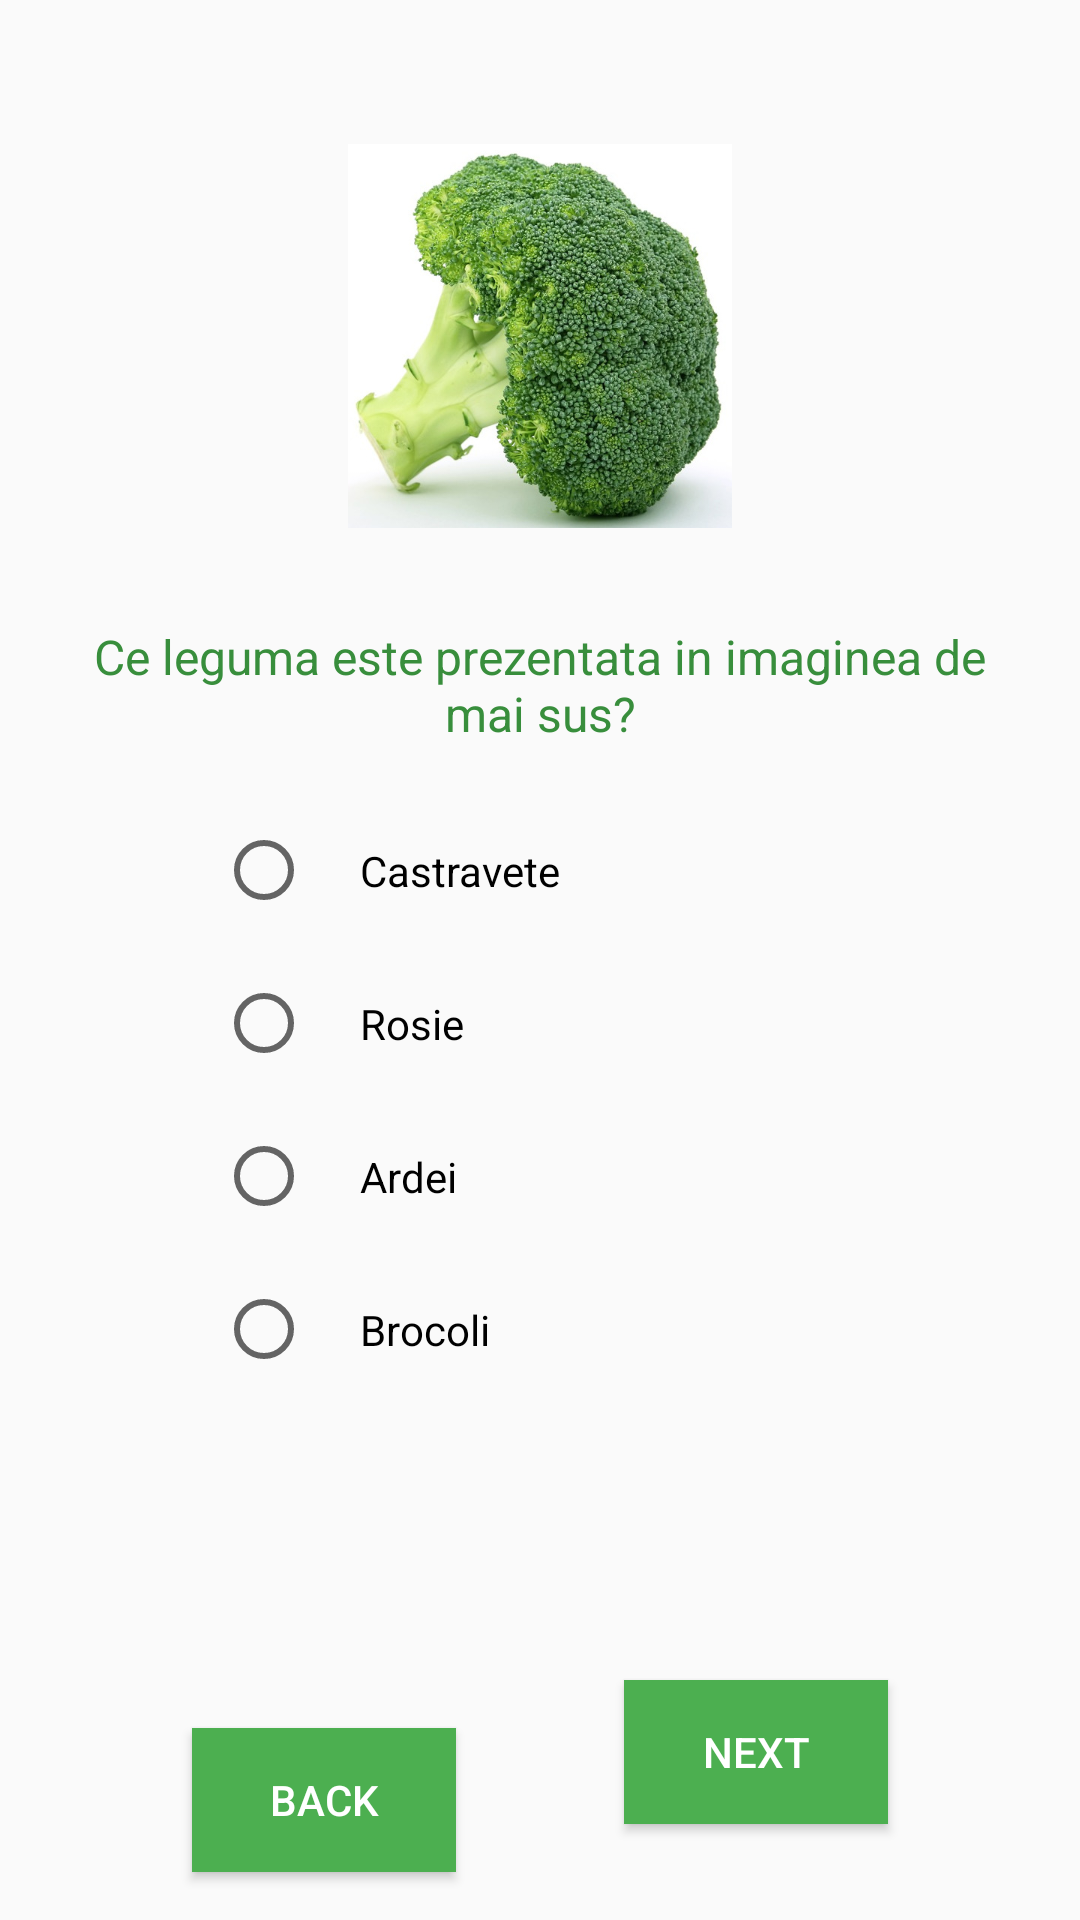

Layout XML and referenced resources for this Android screen:
<!-- AndroidManifest.xml: application theme AppTheme -->
<!-- res/layout/question_one_layout.xml -->
<?xml version="1.0" encoding="utf-8"?>
<RelativeLayout
    xmlns:android="http://schemas.android.com/apk/res/android"
    xmlns:tools="http://schemas.android.com/tools"
    android:layout_width="match_parent"
    android:layout_height="match_parent"
    tools:context="com.example.android.quizapp.MainActivity">

    <ImageView
        android:id="@+id/question"
        android:layout_width="match_parent"
        android:layout_height="wrap_content"
        android:layout_marginBottom="16dp"
        android:layout_marginLeft="48dp"
        android:layout_marginRight="48dp"
        android:layout_marginTop="48dp"
        android:gravity="center_horizontal"
        android:src="@drawable/brocoli_512"/>

    <TextView
        android:id="@+id/question_title"
        android:layout_width="match_parent"
        android:layout_height="wrap_content"
        android:layout_below="@+id/question"
        android:gravity="center_horizontal"
        android:padding="@dimen/padding_margin_16dp"
        style="@style/SubQuestion"
        android:text="@string/do_you_this_vegetable"
        />

    <RadioGroup
        android:id="@+id/answers_group"
        android:layout_width="match_parent"
        android:layout_height="wrap_content"
        android:layout_alignParentLeft="true"
        android:paddingLeft="72dp"
        android:paddingStart="72dp"
        android:orientation="vertical"
        android:layout_below="@id/question_title">


        <RadioButton
            android:id="@+id/answer_1"
            android:layout_width="wrap_content"
            android:layout_height="wrap_content"
            android:padding="16dp"
            android:text="@string/castravete"/>


        <RadioButton
            android:id="@+id/answer_2"
            android:layout_width="wrap_content"
            android:layout_height="wrap_content"
            android:padding="16dp"
            android:text="@string/rosie"/>

        <RadioButton
            android:id="@+id/answer_3"
            android:layout_width="wrap_content"
            android:layout_height="wrap_content"
            android:padding="16dp"
            android:text="@string/ardei"/>

        <RadioButton
            android:id="@+id/answer_4"
            android:layout_width="wrap_content"
            android:layout_height="wrap_content"
            android:padding="16dp"
            android:text="@string/brocoli"/>

    </RadioGroup>

    <Button
        android:id="@+id/back"
        android:layout_width="wrap_content"
        android:layout_height="wrap_content"
        android:layout_alignLeft="@+id/answers_group"
        android:layout_alignParentBottom="true"
        android:layout_alignStart="@+id/question"
        android:text="Back"
        style="@style/Button"/>

    <Button
        android:id="@+id/next"
        android:layout_width="wrap_content"
        android:layout_height="wrap_content"
        android:layout_alignBottom="@+id/back"
        android:layout_alignEnd="@+id/question"
        android:layout_alignRight="@+id/question"
        android:text="Next"
        style="@style/Button"/>


</RelativeLayout>
<!-- resources referenced by this layout -->
<resources>
  <dimen name="padding_margin_16dp">16dp</dimen>
  <!-- drawable brocoli_512: jpg bitmap (drawable-xxxhdpi, 108615 bytes) -->
  <string name="ardei">Ardei</string>
  <string name="brocoli">Brocoli</string>
  <string name="castravete">Castravete</string>
  <string name="do_you_this_vegetable">Ce leguma este prezentata in imaginea de mai sus?</string>
  <string name="rosie">Rosie</string>
  <style name="Button">
          <item name="android:background">@color/colorPrimary</item>
          <item name="android:paddingLeft">@dimen/padding_margin_16dp</item>
          <item name="android:paddingRight">@dimen/padding_margin_16dp</item>
          <item name="android:textColor">@android:color/white</item>
          <item name="android:layout_marginTop">@dimen/padding_margin_32dp</item>
          <item name="android:layout_marginBottom">@dimen/padding_margin_16dp</item>
          <item name="android:layout_marginLeft">@dimen/padding_margin_16dp</item>
          <item name="android:layout_marginRight">@dimen/padding_margin_16dp</item>
      </style>
  <style name="SubQuestion">
          <item name="android:textColor">@color/colorPrimaryDark</item>
          <item name="android:textSize">@dimen/text_size_16sp</item>
          <item name="android:layout_width">match_parent</item>
          <item name="android:layout_height">wrap_content</item>
      </style>
  <style name="AppTheme" parent="Theme.AppCompat.Light.DarkActionBar">
          
          <item name="colorPrimary">@color/colorPrimary</item>
          <item name="colorPrimaryDark">@color/colorPrimaryDark</item>
          <item name="colorAccent">@color/colorAccent</item>
      </style>
  <color name="colorPrimary">#4CAF50</color>
  <dimen name="padding_margin_32dp">32dp</dimen>
  <color name="colorPrimaryDark">#388E3C</color>
  <dimen name="text_size_16sp">16sp</dimen>
  <color name="colorAccent">#795548</color>
</resources>
